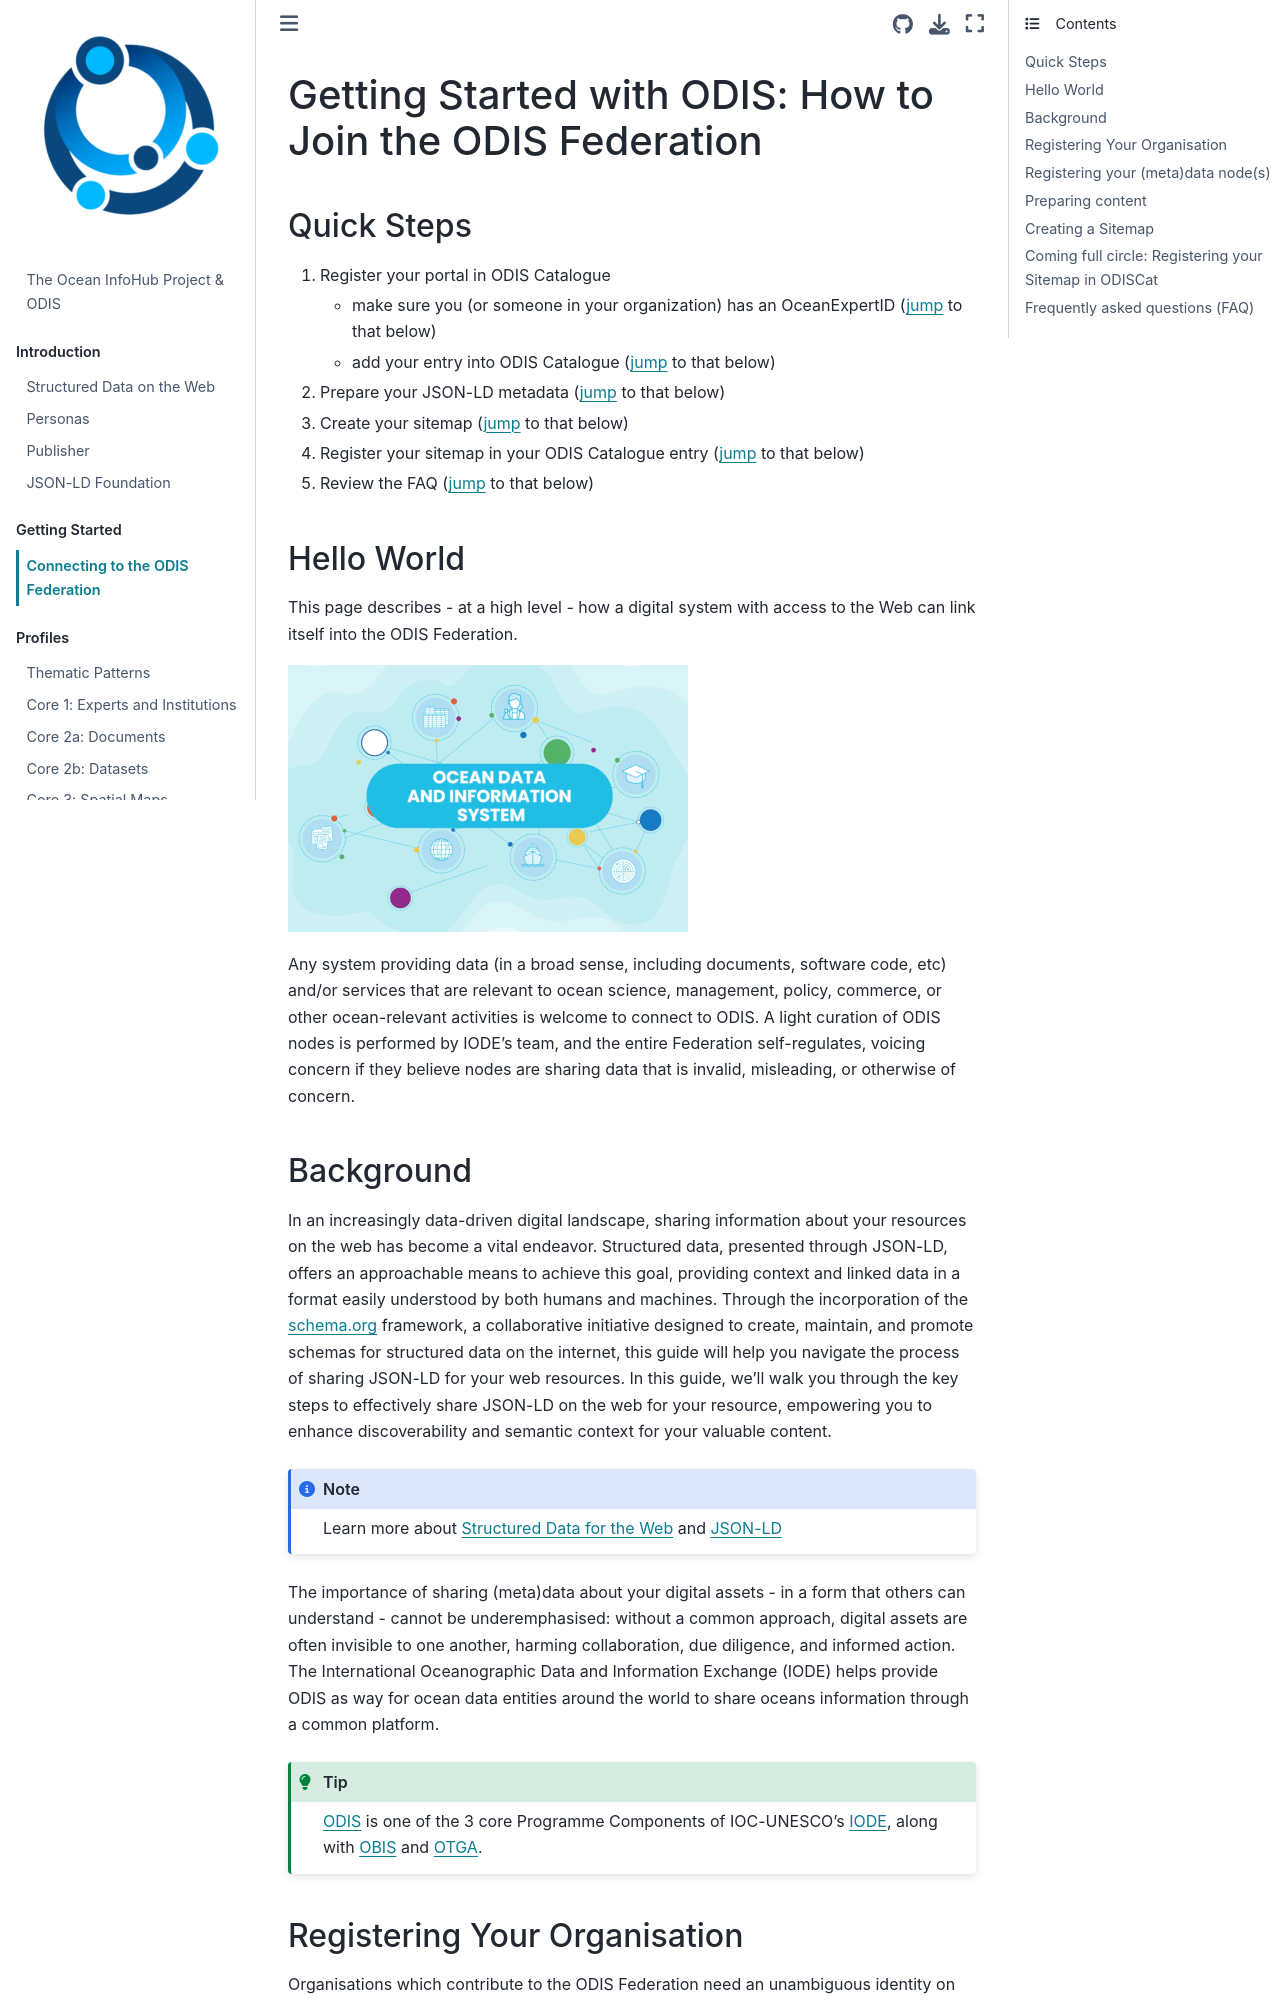

repository: iodepo/odis-arch · page: gettingStarted.html · generator: jekyll

# Getting Started with ODIS: How to Join the ODIS Federation

## Quick Steps

1. Register your portal in ODIS Catalogue 
   * make sure you (or someone in your organization) has an OceanExpertID (<a href=#oceanexpert>jump</a> to that below)
   * add your entry into ODIS Catalogue (<a href=#registering-your-meta-data-node-s>jump</a> to that below)
2. Prepare your JSON-LD metadata (<a href=#preparing-content>jump</a> to that below)
3. Create your sitemap (<a href=#creating-a-sitemap>jump</a> to that below)
4. Register your sitemap in your ODIS Catalogue entry (<a href=#coming-full-circle-registering-your-sitemap-in-odiscat>jump</a> to that below)
5. Review the FAQ (<a href=#frequently-asked-questions-faq>jump</a> to that below)

## Hello World

This page describes - at a high level - how a digital system with access to the 
Web can link itself into the ODIS Federation.

![ODIS network](./images/odisNetworkSmall.png)

Any system providing data (in a broad sense, including documents, software code, 
etc) and/or services that are relevant to ocean science, management, policy, 
commerce, or other ocean-relevant activities is welcome to connect to ODIS. A 
light curation of ODIS nodes is performed by IODE's team, and the entire Federation 
self-regulates, voicing concern if they believe nodes are sharing data that is 
invalid, misleading, or otherwise of concern.

## Background

In an increasingly data-driven digital landscape, sharing information about your 
resources on the web has become a vital endeavor. Structured data, presented 
through JSON-LD, offers an approachable means to achieve this goal, providing 
context and linked data in a format easily understood by both humans and machines. 
Through the incorporation of the [schema.org](https://schema.org/) framework, 
a collaborative initiative designed to create, maintain, and promote schemas for 
structured data on the internet, this guide will help you navigate the process of 
sharing JSON-LD for your web resources. In this guide, we'll walk you through the key 
steps to effectively share JSON-LD on the web for your resource, empowering you to 
enhance discoverability and semantic context for your valuable content.

```{note}
Learn more about [Structured Data for the Web](https://developers.google.com/search/docs/appearance/structured-data/intro-structured-data) 
and [JSON-LD](https://json-ld.org/)
```

The importance of sharing (meta)data about your digital assets - in a form that 
others can understand - cannot be underemphasised: without a common approach, digital 
assets are often invisible to one another, harming collaboration, due diligence, 
and informed action.  The International Oceanographic Data and Information Exchange 
(IODE) helps provide ODIS as way for ocean data entities around the world to share
oceans information through a common platform.

```{tip}
[ODIS](https://odis.org) is one of the 3 core Programme Components of IOC-UNESCO's [IODE](https://iode.org/), along with [OBIS](https://obis.org/) and [OTGA](https://classroom.oceanteacher.org/).
```
